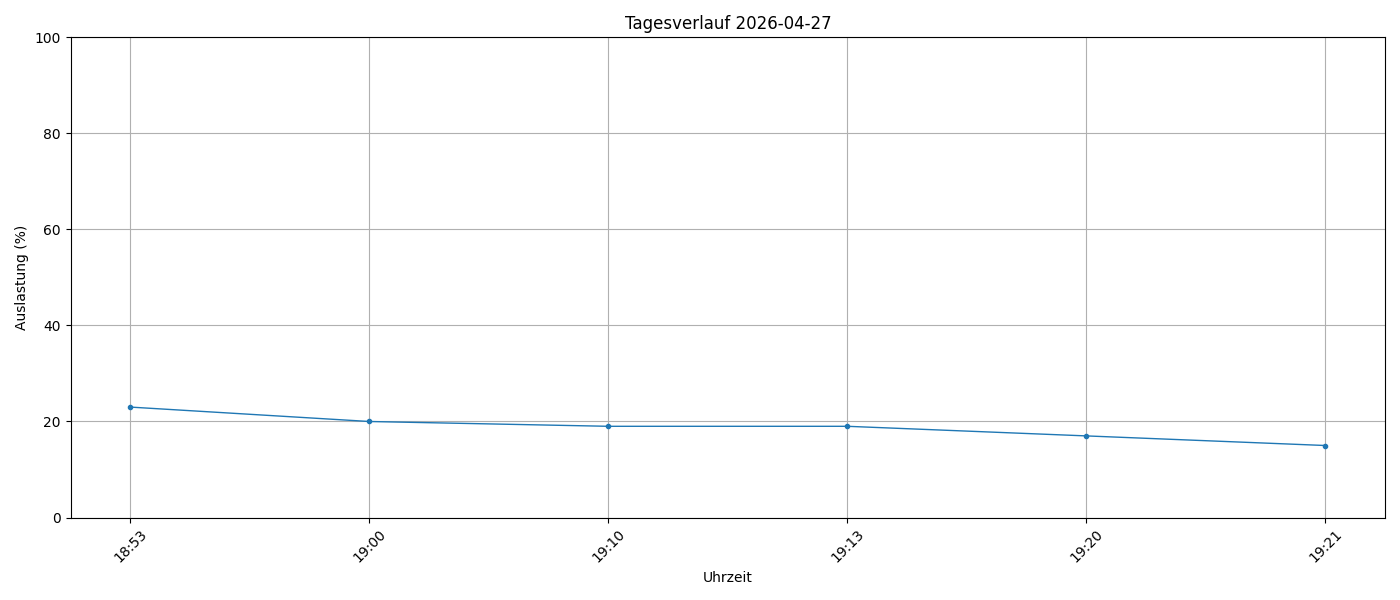

The data file committed next to this chart (first rows):
timestamp, load_percent
2026-04-27 18:53:58, 23
2026-04-27 19:00:01, 20
2026-04-27 19:10:01, 19
2026-04-27 19:13:56, 19
2026-04-27 19:20:01, 17
2026-04-27 19:21:36, 15
